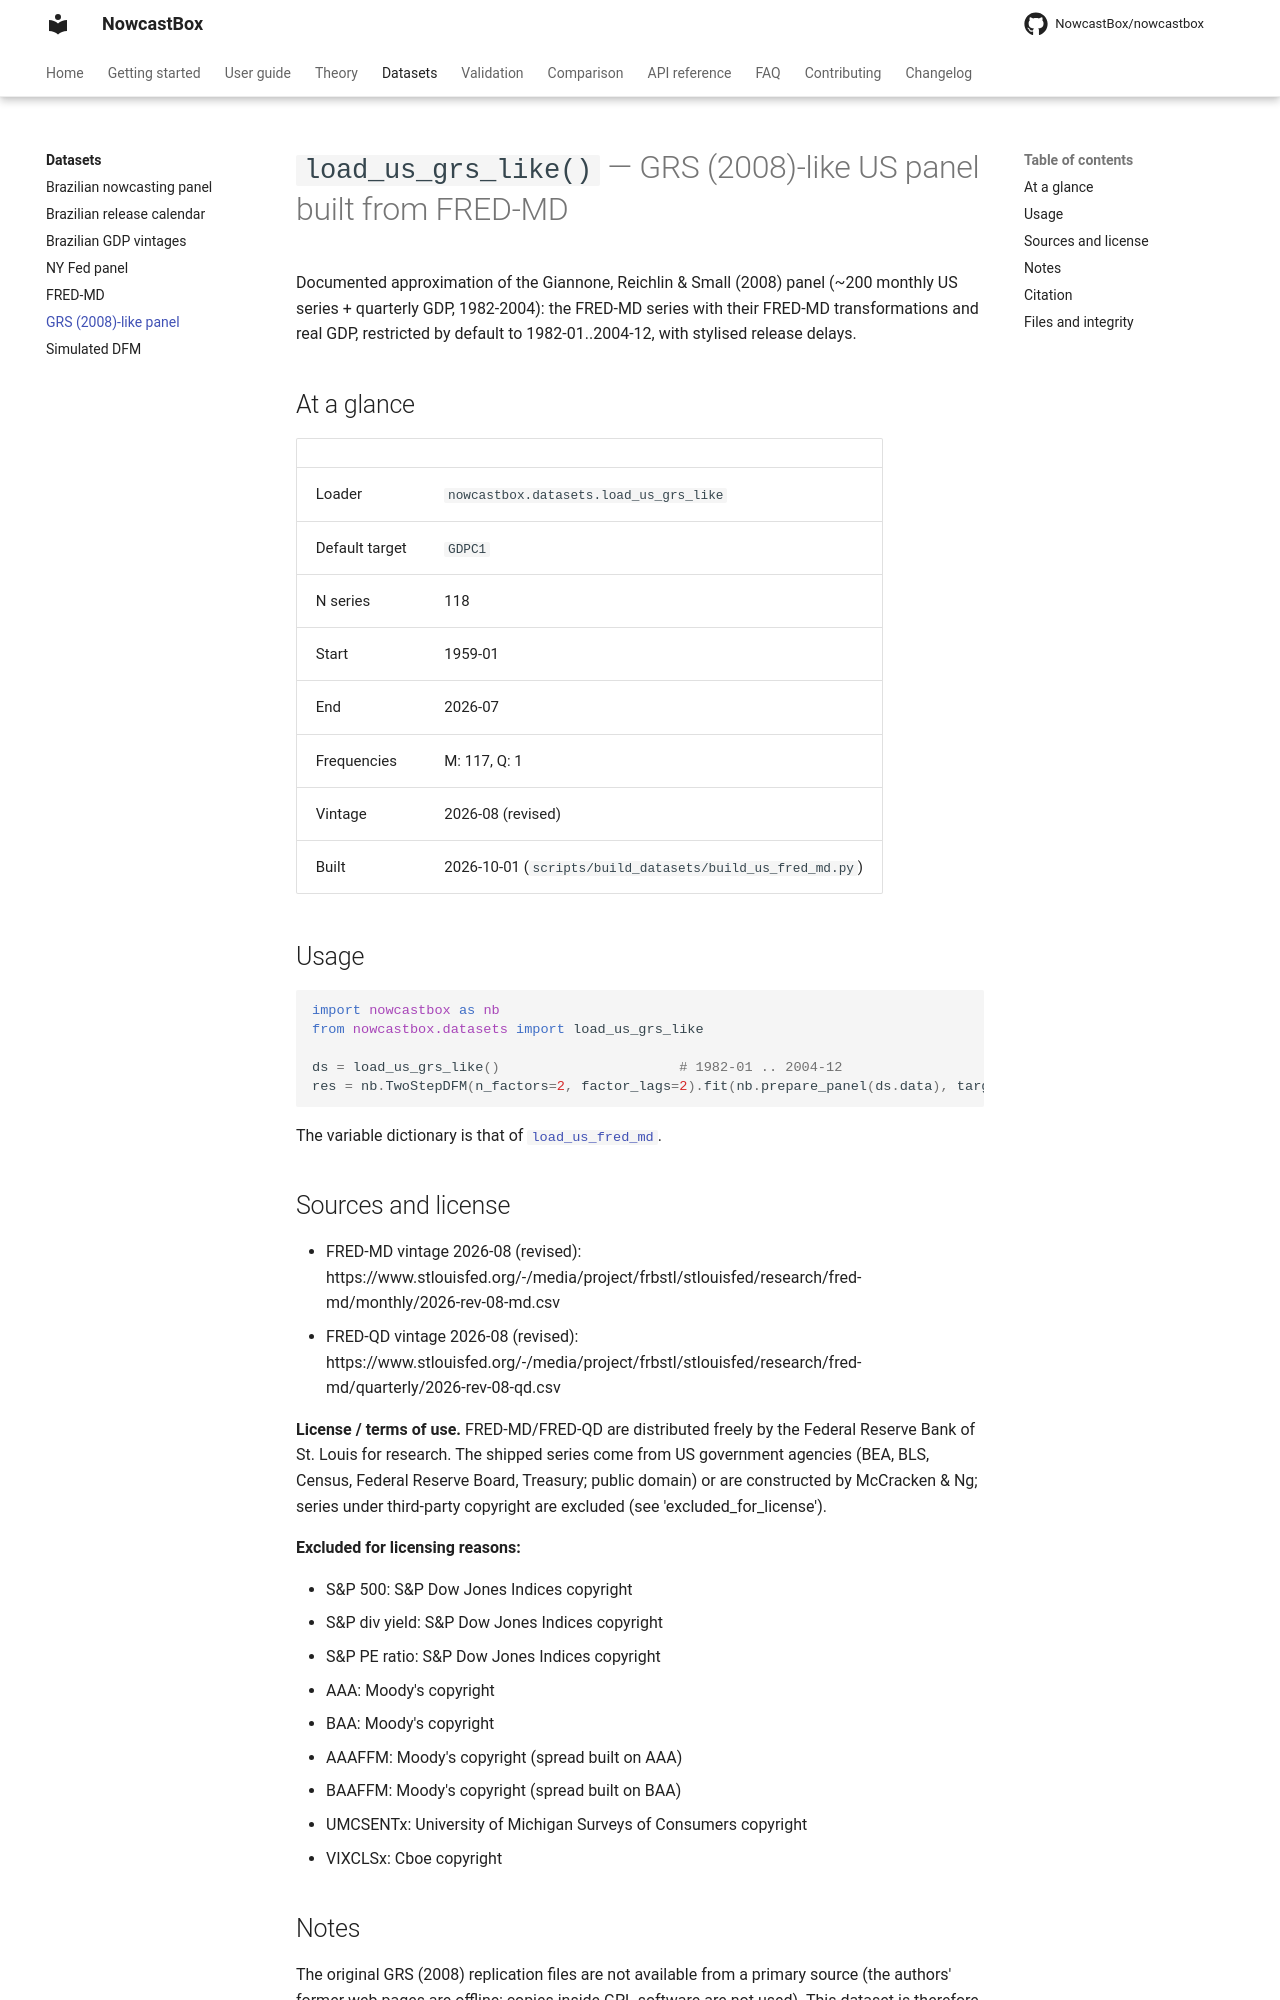

repository: NowcastBox/nowcastbox · page: datasets/us_grs_like/index.html · generator: mkdocs

# `load_us_grs_like()` — GRS (2008)-like US panel built from FRED-MD

Documented approximation of the Giannone, Reichlin & Small (2008) panel (~200 monthly US series + quarterly GDP, 1982-2004): the FRED-MD series with their FRED-MD transformations and real GDP, restricted by default to 1982-01..2004-12, with stylised release delays.

## At a glance

| | |
|---|---|
| Loader | `nowcastbox.datasets.load_us_grs_like` |
| Default target | `GDPC1` |
| N series | 118 |
| Start | 1959-01 |
| End | 2026-07 |
| Frequencies | M: 117, Q: 1 |
| Vintage | 2026-08 (revised) |
| Built | 2026-10-01 (`scripts/build_datasets/build_us_fred_md.py`) |

## Usage

```python
import nowcastbox as nb
from nowcastbox.datasets import load_us_grs_like

ds = load_us_grs_like()                      # 1982-01 .. 2004-12
res = nb.TwoStepDFM(n_factors=2, factor_lags=2).fit(nb.prepare_panel(ds.data), target="GDPC1")
```

The variable dictionary is that of [`load_us_fred_md`](us_fred_md.md).

## Sources and license

- FRED-MD vintage 2026-08 (revised): https://www.stlouisfed.org/-/media/project/frbstl/stlouisfed/research/fred-md/monthly/2026-rev-08-md.csv
- FRED-QD vintage 2026-08 (revised): https://www.stlouisfed.org/-/media/project/frbstl/stlouisfed/research/fred-md/quarterly/2026-rev-08-qd.csv

**License / terms of use.** FRED-MD/FRED-QD are distributed freely by the Federal Reserve Bank of St. Louis for research. The shipped series come from US government agencies (BEA, BLS, Census, Federal Reserve Board, Treasury; public domain) or are constructed by McCracken & Ng; series under third-party copyright are excluded (see 'excluded_for_license').

**Excluded for licensing reasons:**

- S&P 500: S&P Dow Jones Indices copyright
- S&P div yield: S&P Dow Jones Indices copyright
- S&P PE ratio: S&P Dow Jones Indices copyright
- AAA: Moody's copyright
- BAA: Moody's copyright
- AAAFFM: Moody's copyright (spread built on AAA)
- BAAFFM: Moody's copyright (spread built on BAA)
- UMCSENTx: University of Michigan Surveys of Consumers copyright
- VIXCLSx: Cboe copyright
